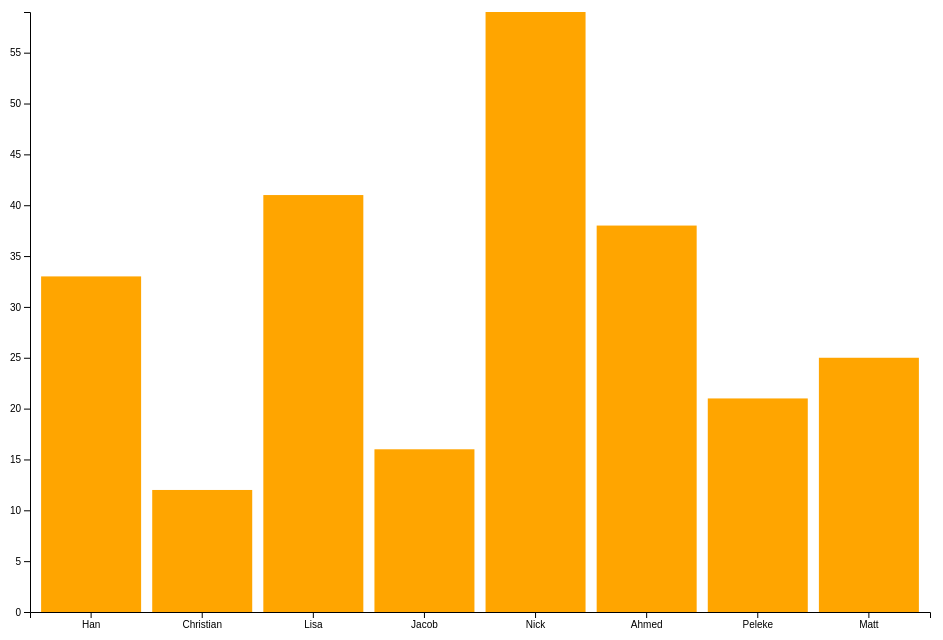
D3 v4 page, settled after 360 driven frames (6 s of simulated time); the page loaded 1 data file(s).


// ── app.js
// Define SVG area dimensions
var svgWidth = 960;
var svgHeight = 660;

// Define the chart's margins as an object
var chartMargin = {
  top: 30,
  right: 30,
  bottom: 30,
  left: 30
};

// Define dimensions of the chart area
var chartWidth = svgWidth - chartMargin.left - chartMargin.right;
var chartHeight = svgHeight - chartMargin.top - chartMargin.bottom;

// Select body, append SVG area to it, and set the dimensions
var svg = d3.select("body")
  .append("svg")
  .attr("height", svgHeight)
  .attr("width", svgWidth);

// Append a group to the SVG area and shift ('translate') it to the right and to the bottom
var chartGroup = svg.append("g")
  .attr("transform", `translate(${chartMargin.left}, ${chartMargin.top})`);

// Load data from hours-of-tv-watched.csv
d3.csv("hours-of-tv-watched.csv", function(error, tvData) {
  if (error) throw error;

  console.log(tvData);

  // Cast the hours value to a number for each piece of tvData
  tvData.forEach(function(d) {
    d.hours = +d.hours;
  });

  // Configure a band scale for the horizontal axis with a padding of 0.1 (10%)
  var xBandScale = d3.scaleBand()
    .domain(tvData.map(d => d.name))
    .range([0, chartWidth])
    .padding(0.1);

  // Create a linear scale for the vertical axis.
  var yLinearScale = d3.scaleLinear()
    .domain([0, d3.max(tvData, d => d.hours)])
    .range([chartHeight, 0]);

  // Create two new functions passing our scales in as arguments
  // These will be used to create the chart's axes
  var bottomAxis = d3.axisBottom(xBandScale);
  var leftAxis = d3.axisLeft(yLinearScale).ticks(10);

  // Append two SVG group elements to the chartGroup area,
  // and create the bottom and left axes inside of them
  chartGroup.append("g")
    .call(leftAxis);

  chartGroup.append("g")
    .attr("transform", `translate(0, ${chartHeight})`)
    .call(bottomAxis);

  // Create one SVG rectangle per piece of tvData
  // Use the linear and band scales to position each rectangle within the chart
  chartGroup.selectAll(".bar")
    .data(tvData)
    .enter()
    .append("rect")
    .attr("class", "bar")
    .attr("x", d => xBandScale(d.name))
    .attr("y", d => yLinearScale(d.hours))
    .attr("width", xBandScale.bandwidth())
    .attr("height", d => chartHeight - yLinearScale(d.hours));

});


### data: hours-of-tv-watched.csv
name, hours
Han, 33
Christian, 12
Lisa, 41
Jacob, 16
Nick, 59
Ahmed, 38
Peleke, 21
Matt, 25